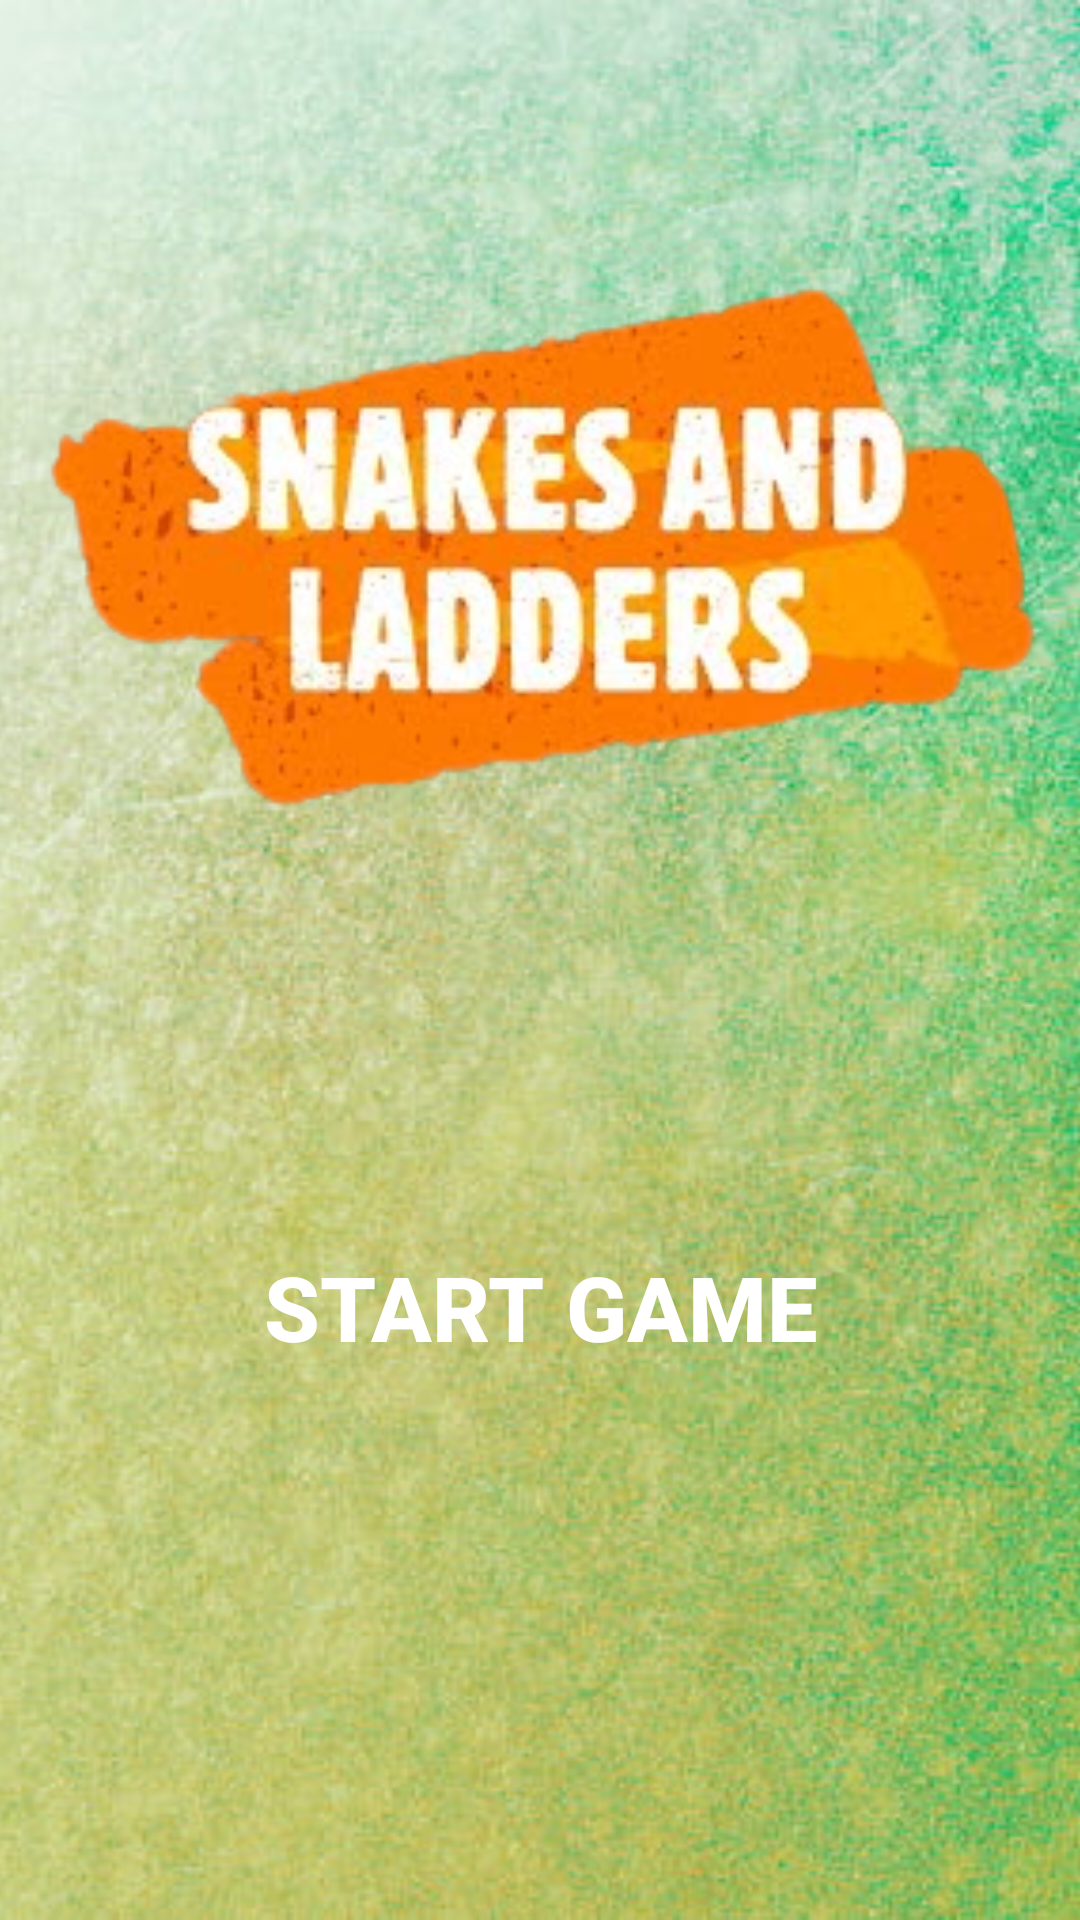

This screen was rendered from an Android layout file. Write that file and the resources it references.
<!-- AndroidManifest.xml: application theme Theme.SnakesAndLadders -->
<!-- res/layout/activity_gamepage.xml -->
<?xml version="1.0" encoding="utf-8"?>
<androidx.constraintlayout.widget.ConstraintLayout xmlns:android="http://schemas.android.com/apk/res/android"
    xmlns:app="http://schemas.android.com/apk/res-auto"
    xmlns:tools="http://schemas.android.com/tools"
    android:layout_width="match_parent"
    android:layout_height="match_parent"
    tools:context=".GamepageActivity">

    <androidx.appcompat.widget.AppCompatButton
        android:id="@+id/start_game"
        android:layout_width="219dp"
        android:layout_height="79dp"
        android:background="@drawable/roundstyle"
        android:backgroundTint="@color/test_color"
        android:padding="10dp"
        android:text="Start Game"
        android:textAllCaps="true"
        android:textColor="@color/white"
        android:textSize="30dp"
        android:textStyle="bold"
        app:layout_constraintBottom_toBottomOf="parent"
        app:layout_constraintEnd_toEndOf="parent"
        app:layout_constraintStart_toStartOf="parent"
        app:layout_constraintTop_toTopOf="parent"
        app:layout_constraintVertical_bias="0.706" />

    <ImageView
        android:id="@+id/bg"
        android:layout_width="match_parent"
        android:layout_height="match_parent"
        android:scaleType="centerCrop"
        android:src="@drawable/bg2_image"
        tools:layout_editor_absoluteX="2dp"
        tools:layout_editor_absoluteY="26dp" />


    <androidx.appcompat.widget.AppCompatImageView
        android:layout_width="405dp"
        android:layout_height="427dp"
        android:layout_marginTop="52dp"
        android:src="@drawable/logo2"
        app:layout_constraintBottom_toTopOf="@+id/start_game"
        app:layout_constraintEnd_toEndOf="parent"
        app:layout_constraintStart_toStartOf="parent"
        app:layout_constraintTop_toTopOf="parent"
        app:layout_constraintVertical_bias="1.0" />




</androidx.constraintlayout.widget.ConstraintLayout>
<!-- resources referenced by this layout -->
<resources>
  <color name="test_color">#fa7301</color>
  <color name="white">#FFFFFFFF</color>
  <!-- drawable bg2_image: jpg bitmap (drawable, 54085 bytes) -->
  <!-- drawable logo2: png bitmap (drawable, 58759 bytes) -->
  <style name="Theme.SnakesAndLadders" parent="Theme.MaterialComponents.DayNight.NoActionBar">
          
          <item name="colorPrimary">@color/dark_orange</item>
          <item name="colorPrimaryVariant">@color/dark_orange</item>
          <item name="colorOnPrimary">@color/white</item>
          
          <item name="colorSecondary">@color/teal_200</item>
          <item name="colorSecondaryVariant">@color/teal_700</item>
          <item name="colorOnSecondary">@color/black</item>
          
          <item name="android:statusBarColor">?attr/colorPrimaryVariant</item>
          
      </style>
  <color name="dark_orange">#8B4000</color>
  <color name="teal_200">#FF03DAC5</color>
  <color name="teal_700">#FF018786</color>
  <color name="black">#FF000000</color>
</resources>
